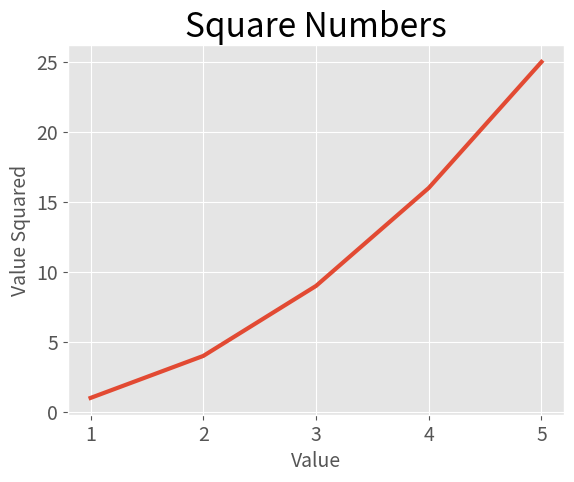

Generate this figure with matplotlib:
import matplotlib.pyplot as plt

# styling
plt.style.use("ggplot")

# data
X = [1, 2, 3, 4, 5]  # x-values
Y = [1, 4, 9, 16, 25]  # y-values
# NOTE: if x-values are not provided, matplotlib will use the index of each
# y-value as the x-value

# initialize the plot and plot the data
fig, ax = plt.subplots()
ax.plot(X, Y, linewidth=3)

# customize the plot
ax.set_title("Square Numbers", fontsize=24)
ax.set_xlabel("Value", fontsize=14)
ax.set_ylabel("Value Squared", fontsize=14)
ax.tick_params(axis="both", labelsize=14)

# display the plot
plt.show()
